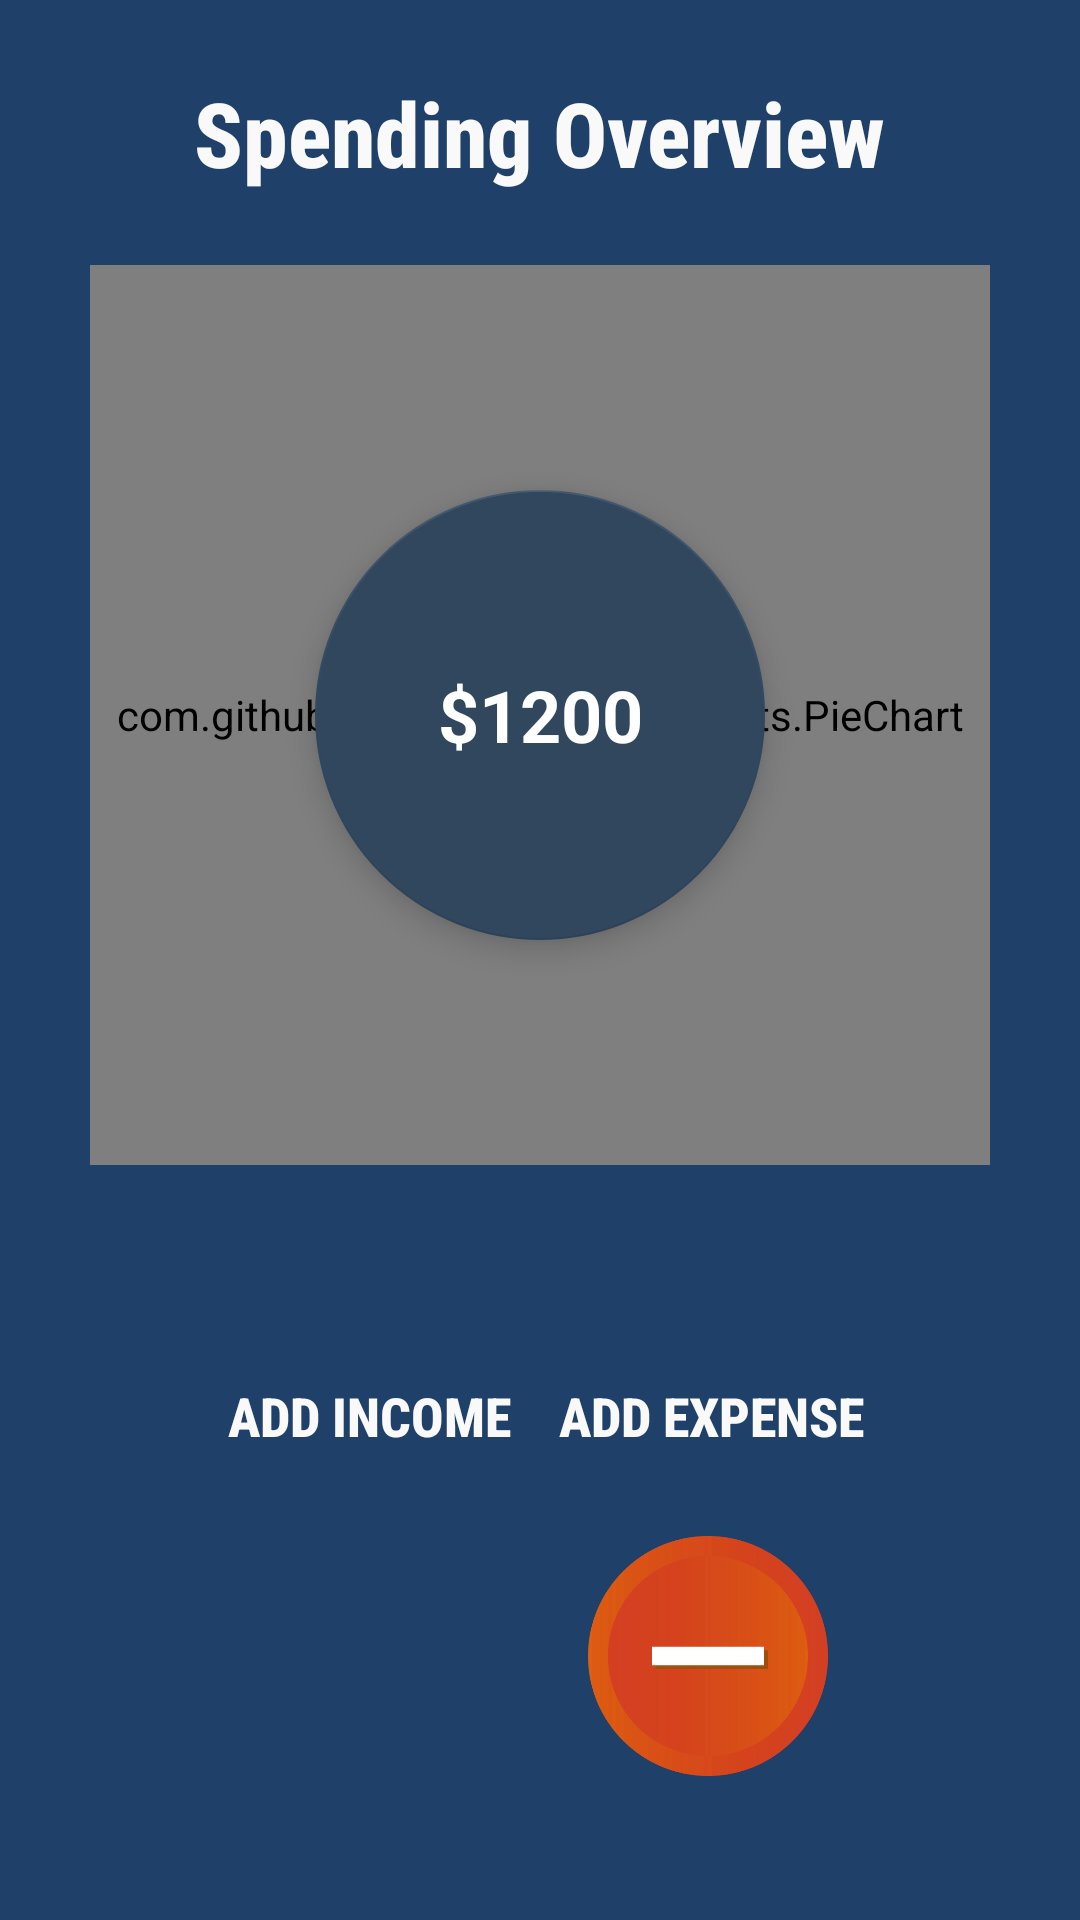

Android layout source for this screen:
<!-- AndroidManifest.xml: application theme AppTheme -->
<!-- res/layout/fragment_operations.xml -->
<?xml version="1.0" encoding="utf-8"?>
<androidx.constraintlayout.widget.ConstraintLayout xmlns:android="http://schemas.android.com/apk/res/android"
    xmlns:app="http://schemas.android.com/apk/res-auto"
    xmlns:tools="http://schemas.android.com/tools"
    android:id="@+id/constraintLayout"
    android:layout_width="match_parent"
    android:layout_height="match_parent"
    android:background="#1f4068">


    <FrameLayout
        android:layout_width="300dp"
        android:layout_height="300dp"
        android:layout_marginTop="24dp"
        app:layout_constraintEnd_toEndOf="parent"
        app:layout_constraintStart_toStartOf="parent"
        app:layout_constraintTop_toBottomOf="@+id/textView">


        <TextView
            android:id="@+id/textView7"
            android:layout_width="86dp"
            android:layout_height="38dp"
            android:layout_gravity="center"
            android:elevation="7dp"
            android:gravity="center"
            android:text="$1200"
            android:textColor="@color/design_default_color_surface"
            android:textSize="24sp"
            android:textStyle="bold" />

        <com.google.android.material.floatingactionbutton.FloatingActionButton
            android:id="@+id/floatingActionButton"
            android:layout_width="150dp"
            android:layout_height="150dp"
            android:layout_gravity="center"
            android:layout_marginStart="0dp"
            android:layout_marginTop="0dp"
            android:layout_marginEnd="0dp"
            android:clickable="true"
            android:focusable="true"
            app:backgroundTint="#30475e" />

        <com.github.mikephil.charting.charts.PieChart
            android:id="@+id/piechart"
            android:layout_width="300dp"
            android:layout_height="300dp"
            android:layout_gravity="center"
            android:layout_marginTop="0dp">

        </com.github.mikephil.charting.charts.PieChart>
    </FrameLayout>

    <ImageButton
        android:id="@+id/imageButtonAddIncome"
        android:layout_width="80dp"
        android:layout_height="80dp"
        android:layout_marginStart="84dp"
        android:layout_marginBottom="48dp"
        android:background="@null"
        android:contentDescription="@string/imgbtnaddincome"
        android:scaleType="fitCenter"
        app:layout_constraintBottom_toBottomOf="parent"
        app:layout_constraintStart_toStartOf="parent"
        app:srcCompat="@drawable/add" />

    <ImageButton
        android:id="@+id/imageButtonAddExpense"
        android:layout_width="80dp"
        android:layout_height="80dp"
        android:layout_marginEnd="84dp"
        android:layout_marginBottom="48dp"
        android:background="@null"
        android:contentDescription="@string/imgbtnaddexpense"
        android:scaleType="fitCenter"
        app:layout_constraintBottom_toBottomOf="parent"
        app:layout_constraintEnd_toEndOf="parent"
        app:srcCompat="@drawable/minus" />

    <TextView
        android:id="@+id/textViewAddIncome"
        android:layout_width="wrap_content"
        android:layout_height="wrap_content"
        android:layout_marginStart="76dp"
        android:layout_marginBottom="28dp"
        android:elevation="40dp"
        android:fontFamily="sans-serif-condensed-medium"
        android:text="@string/add_income_text"
        android:textAlignment="center"
        android:textAllCaps="true"
        android:textSize="18sp"
        android:textStyle="bold"
        android:textColor="#f9f9f9"
        app:layout_constraintBottom_toTopOf="@+id/imageButtonAddIncome"
        app:layout_constraintStart_toStartOf="parent" />

    <TextView
        android:id="@+id/textViewAddIncome3"
        android:layout_width="wrap_content"
        android:layout_height="wrap_content"
        android:layout_marginEnd="72dp"
        android:layout_marginBottom="28dp"
        android:elevation="40dp"
        android:fontFamily="sans-serif-condensed-medium"
        android:text="@string/add_expense_text"
        android:textAlignment="center"
        android:textAllCaps="true"
        android:textSize="18sp"
        android:textStyle="bold"
        android:textColor="#f9f9f9"
        app:layout_constraintBottom_toTopOf="@+id/imageButtonAddExpense"
        app:layout_constraintEnd_toEndOf="parent" />

    <TextView
        android:id="@+id/textView"
        android:layout_width="wrap_content"
        android:layout_height="wrap_content"
        android:layout_marginTop="24dp"
        android:fontFamily="sans-serif-condensed-medium"
        android:text="Spending Overview"
        android:textSize="30sp"
        android:textStyle="bold"
        android:textColor="#f9f9f9"
        app:layout_constraintEnd_toEndOf="parent"
        app:layout_constraintStart_toStartOf="parent"
        app:layout_constraintTop_toTopOf="parent" />


</androidx.constraintlayout.widget.ConstraintLayout>
<!-- resources referenced by this layout -->
<resources>
  <!-- drawable minus: png bitmap (drawable-v24, 20186 bytes) -->
  <string name="add_expense_text">ADD EXPENSE</string>
  <string name="add_income_text">ADD INCOME</string>
  <string name="imgbtnaddexpense">imgbtnAddExpense</string>
  <string name="imgbtnaddincome">imgbtnAddIncome</string>
  <style name="AppTheme" parent="Theme.AppCompat.Light.NoActionBar">
          
          <item name="colorPrimary">@color/colorPrimary</item>
          <item name="colorPrimaryDark">@color/colorPrimaryDark</item>
          <item name="colorAccent">@color/colorAccent</item>
      </style>
  <color name="colorPrimary">#4E5982</color>
  <color name="colorPrimaryDark">#FFFFFF</color>
  <color name="colorAccent">#03DAC5</color>
</resources>
